Dataset: terbisa-cls-v2 (GitHub, nirmalasz/isyara). Classes: anda, apa, berhenti, bodoh, cantik, halo, hati hati, lelah, maaf, makan, mau, membaca, nama, sama sama, saya, siapa, sombong, takut, terima kasih.

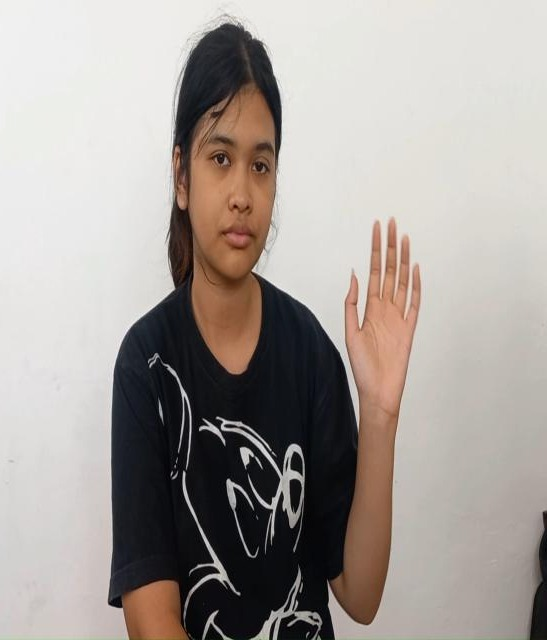
Label: halo

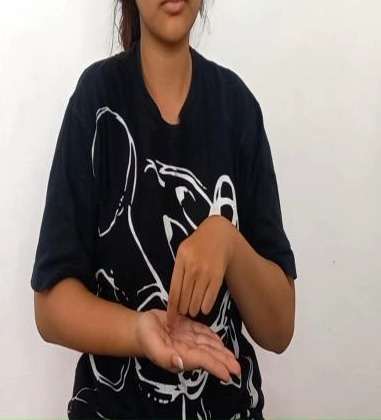
Label: nama

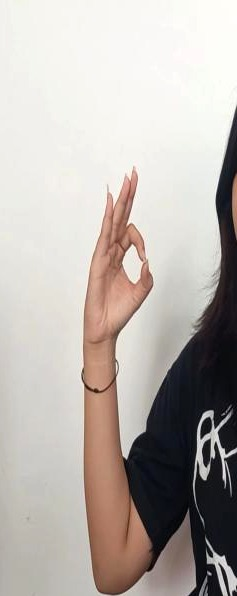
Label: maaf

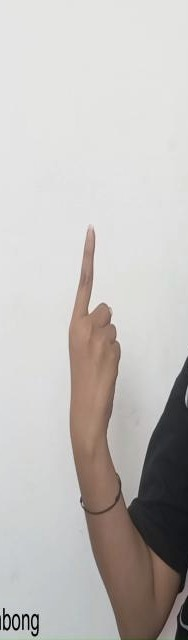
Label: sombong

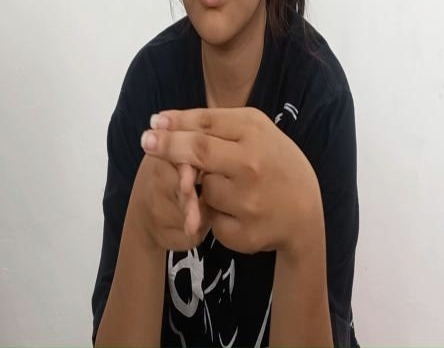
Label: hati hati

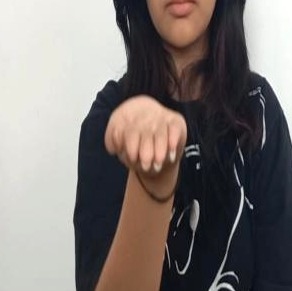
Label: terima kasih
